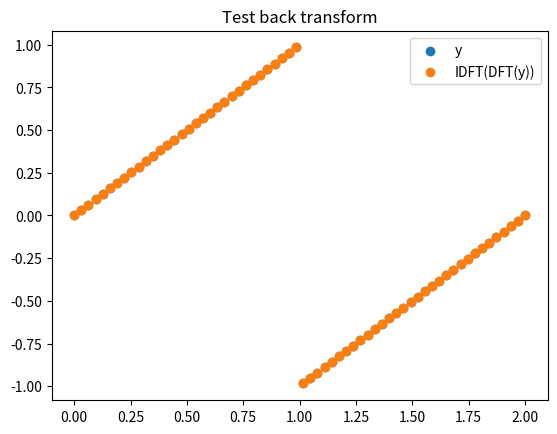
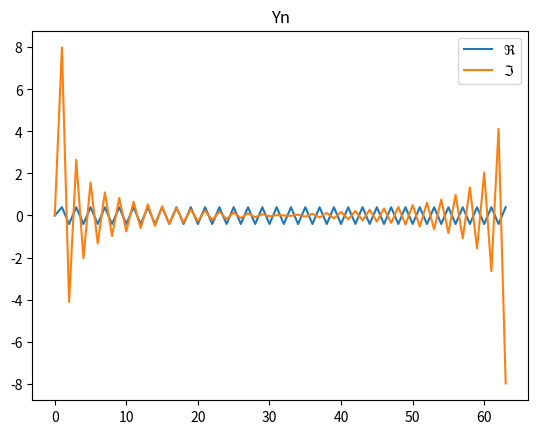

These figures' Python source, in order:
%matplotlib qt5
import numpy as np
from matplotlib import pyplot as plt

from typing import Callable

def W_pow(N: int, sign: int = 1) -> Callable[[int], complex]:
    W = np.exp(2j*np.pi / N)
    memo = {}
    def _W_pow(nk: int):
        Wnk = memo.get(nk)
        if Wnk is None:
            Wnk = W**nk
            memo[nk] = Wnk
        return Wnk
    # precalculate
    for i in range(N):
        for j in range(N):
            _W_pow(sign*i*j)
    return _W_pow

def DFT(yn: np.ndarray) -> np.ndarray:
    "O(n^2)"
    N = yn.size
    W = W_pow(N)
    Ynk = np.vstack([yn] * N).astype(np.complex128)
    for n in range(N):
        for k in range(N):
            Ynk[n, k] *= W(n*k)
    Yn = np.sum(Ynk, axis=1)
    Yn *= (2*np.pi)**-0.5
    return Yn

def IDFT(Yn: np.ndarray) -> np.ndarray:
    "O(n^2)"
    N = Yn.size
    W = W_pow(N, sign=-1)
    ynk = np.vstack([Yn] * N).astype(np.complex128)
    for n in range(N):
        for k in range(N):
            ynk[n, k] *= W(-n*k)
    yn = np.sum(ynk, axis=1)
    yn *= (2*np.pi)**0.5 / N
    return yn

def FFT(yn: np.ndarray) -> np.ndarray:
    N = yn.size
    W = np.exp(2j*np.pi / N)
    if N == 1:
        return W*yn
    if N % 2:
        raise ValueError("Amount of elements must be a power of 2")
    Yn = np.empty(N, dtype=np.complex128)
    Fe = FFT(yn[::2])
    Fo = FFT(yn[1::2])
    for n in range(N):
        Yn[n] = Fe[n % (N//2)] + W**n * Fo[n % (N//2)]
    Yn *= (2*np.pi)**-0.5
    return Yn
# TODO make this work


def _f(x):
    if x < 1:
        return x
    return x - 2
f = np.vectorize(_f)


N = 64
x = np.linspace(0, 2, N)
y = f(x)
Yn = DFT(y)
yn = IDFT(Yn)

print("{np.allclose(y, yn)}")

plt.figure()
plt.scatter(x, y)
plt.scatter(x, yn.real)
plt.legend(["y", "IDFT(DFT(y))"])
plt.title("Test back transform")

plt.figure()
plt.plot(Yn.real)
plt.plot(Yn.imag)
plt.legend(["$\\Re$", "$\\Im$"])
plt.title("Yn")
plt.show()